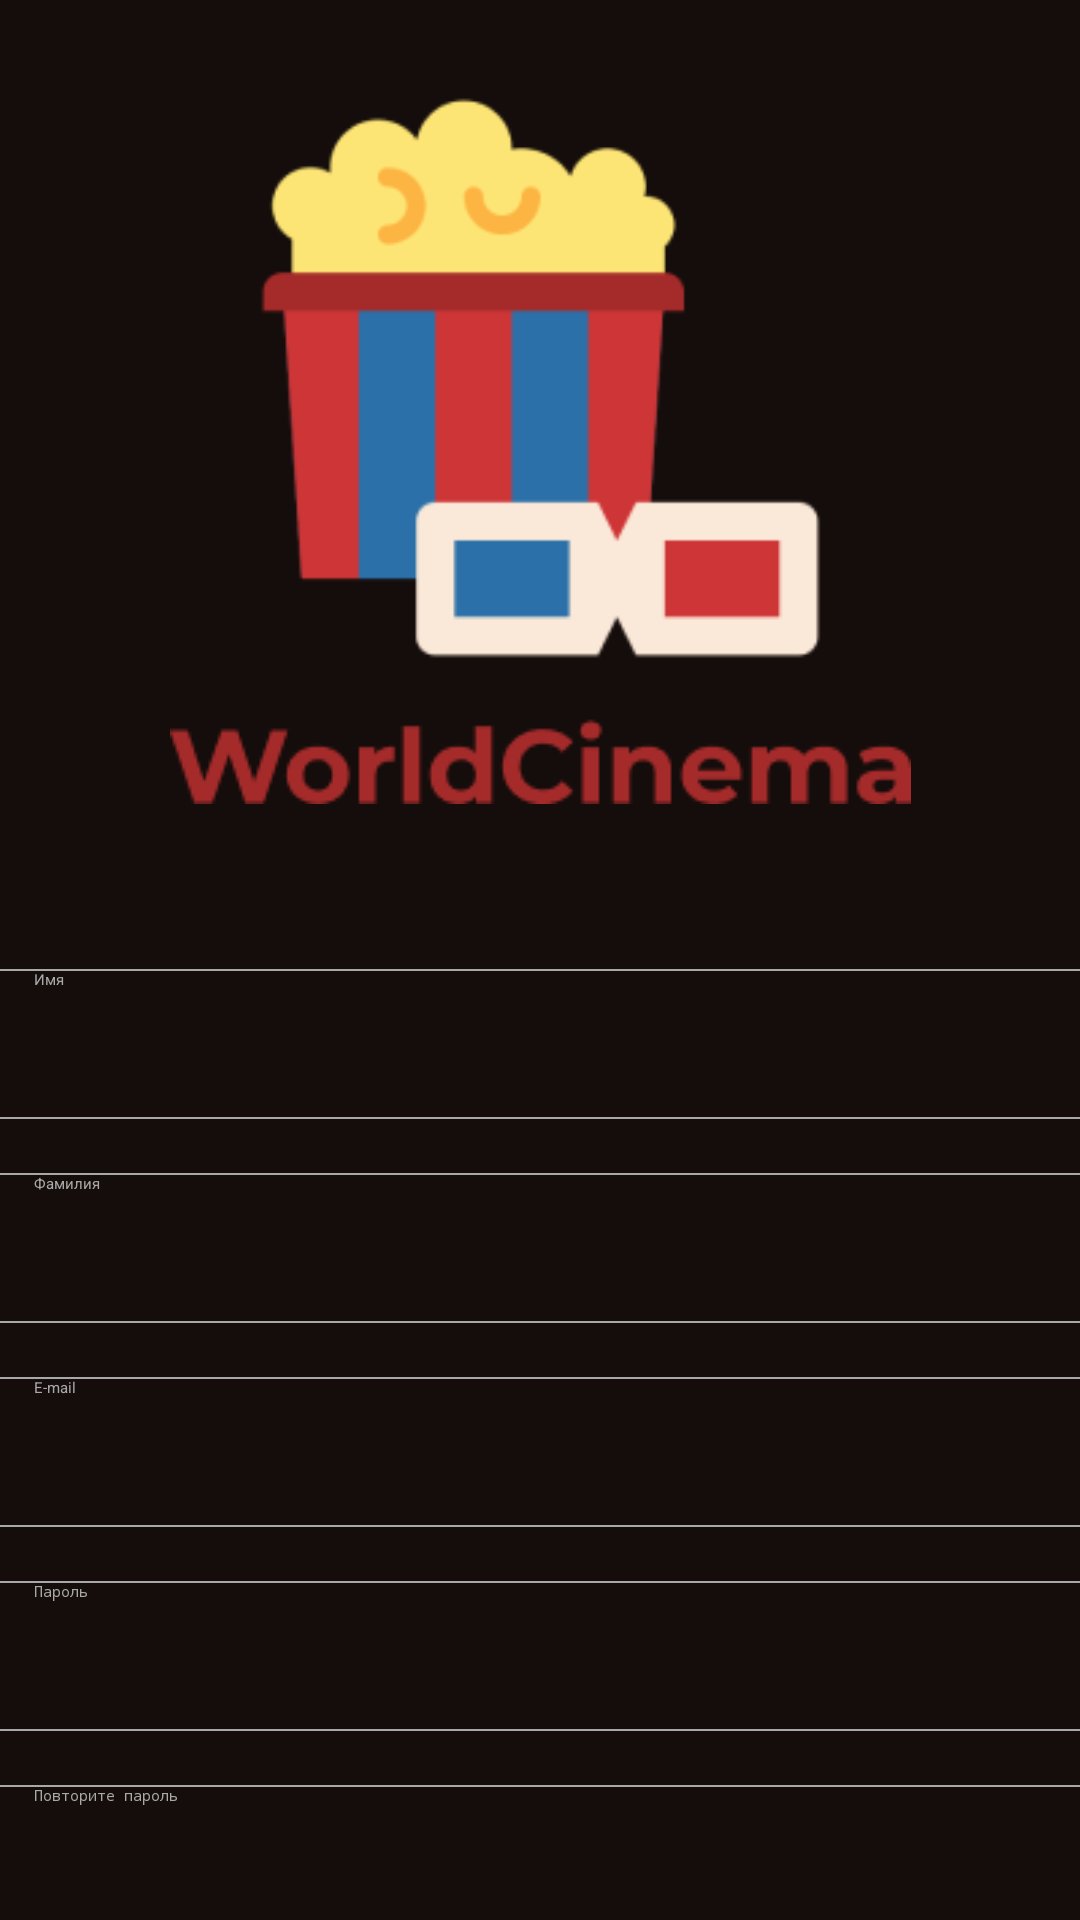

Layout XML and referenced resources for this Android screen:
<!-- AndroidManifest.xml: application theme Theme.CinemaApp -->
<!-- res/layout/sign_up_screen.xml -->
<?xml version="1.0" encoding="utf-8"?>
<ScrollView xmlns:android="http://schemas.android.com/apk/res/android"
    xmlns:app="http://schemas.android.com/apk/res-auto"
    xmlns:tools="http://schemas.android.com/tools"
    android:layout_width="match_parent"
    android:layout_height="match_parent"
    tools:context=".SignUpScreen"
    android:background="@color/background">

    <androidx.constraintlayout.widget.ConstraintLayout
        android:layout_width="match_parent"
        android:layout_height="wrap_content">

        <ImageView
            android:id="@+id/imageView1"
            android:layout_width="229dp"
            android:layout_height="204dp"
            android:layout_marginTop="24dp"
            android:src="@drawable/movie"
            app:layout_constraintEnd_toEndOf="parent"
            app:layout_constraintStart_toStartOf="parent"
            app:layout_constraintTop_toTopOf="parent" />

        <ImageView
            android:id="@+id/imageView2"
            android:layout_width="wrap_content"
            android:layout_height="wrap_content"
            android:layout_marginTop="108dp"
            android:src="@drawable/frame_movie"
            app:layout_constraintEnd_toEndOf="parent"
            app:layout_constraintStart_toStartOf="parent"
            app:layout_constraintTop_toTopOf="parent" />

        <EditText
            android:id="@+id/nameEditText"
            android:layout_width="370dp"
            android:layout_height="50dp"
            android:layout_marginTop="55dp"
            android:background="@drawable/border"
            android:hint="@string/name"
            android:paddingLeft="16dp"
            android:maxLength="45"
            android:textColor="@color/white"
            android:textColorHint="@color/light_grey"
            app:layout_constraintEnd_toEndOf="parent"
            app:layout_constraintStart_toStartOf="parent"
            app:layout_constraintTop_toBottomOf="@+id/imageView2"
            android:singleLine="true"
            tools:ignore="MissingConstraints" />

        <EditText
            android:id="@+id/surnameEditText"
            android:layout_width="370dp"
            android:layout_height="50dp"
            android:layout_marginTop="18dp"
            android:background="@drawable/border"
            android:hint="@string/surname"
            android:maxLength="45"
            android:paddingLeft="16dp"
            android:singleLine="true"
            android:textColor="@color/white"
            android:textColorHint="@color/light_grey"
            app:layout_constraintEnd_toEndOf="parent"
            app:layout_constraintStart_toStartOf="parent"
            app:layout_constraintTop_toBottomOf="@+id/nameEditText"
            tools:ignore="MissingConstraints" />

        <EditText
            android:id="@+id/emailEditText"
            android:layout_width="370dp"
            android:layout_height="50dp"
            android:layout_marginTop="18dp"
            android:background="@drawable/border"
            android:hint="@string/email"
            android:maxLength="45"
            android:paddingLeft="16dp"
            android:singleLine="true"
            android:textColor="@color/white"
            android:textColorHint="@color/light_grey"
            app:layout_constraintEnd_toEndOf="parent"
            app:layout_constraintStart_toStartOf="parent"
            app:layout_constraintTop_toBottomOf="@+id/surnameEditText"
            tools:ignore="MissingConstraints" />

        <EditText
            android:id="@+id/passwordEditText"
            android:layout_width="370dp"
            android:layout_height="50dp"
            android:layout_marginTop="18dp"
            android:background="@drawable/border"
            android:hint="@string/password"
            android:password="true"
            android:maxLength="45"
            android:paddingLeft="16dp"
            android:singleLine="true"
            android:textColor="@color/white"
            android:textColorHint="@color/light_grey"
            app:layout_constraintEnd_toEndOf="parent"
            app:layout_constraintStart_toStartOf="parent"
            app:layout_constraintTop_toBottomOf="@+id/emailEditText"
            tools:ignore="MissingConstraints" />

        <EditText
            android:id="@+id/re_passwordEditText"
            android:layout_width="370dp"
            android:layout_height="50dp"
            android:layout_marginTop="18dp"
            android:background="@drawable/border"
            android:hint="@string/re_password"
            android:password="true"
            android:maxLength="45"
            android:paddingLeft="16dp"
            android:singleLine="true"
            android:textColor="@color/white"
            android:textColorHint="@color/light_grey"
            app:layout_constraintEnd_toEndOf="parent"
            app:layout_constraintStart_toStartOf="parent"
            app:layout_constraintTop_toBottomOf="@+id/passwordEditText"
            tools:ignore="MissingConstraints" />

        <Button
            android:id="@+id/registerButton"
            android:layout_width="370dp"
            android:layout_height="50dp"
            android:layout_marginTop="18dp"
            android:background="@drawable/button_border_blue"
            android:hint="@string/register"
            android:textColorHint="@color/white"
            android:textSize="17sp"
            app:layout_constraintEnd_toEndOf="parent"
            app:layout_constraintStart_toStartOf="parent"
            app:layout_constraintTop_toBottomOf="@+id/re_passwordEditText"
            tools:ignore="MissingConstraints" />

        <Button
            android:id="@+id/iHaveAccountButton"
            android:layout_width="370dp"
            android:layout_height="50dp"
            android:layout_marginTop="18dp"
            android:background="@drawable/border"
            android:hint="@string/i_have_account"
            android:textColorHint="@color/blue_buttons"
            android:textSize="17sp"
            app:layout_constraintEnd_toEndOf="parent"
            app:layout_constraintStart_toStartOf="parent"
            app:layout_constraintTop_toBottomOf="@+id/registerButton"
            tools:ignore="MissingConstraints" />

        <Space
            android:id="@+id/space"
            android:layout_width="match_parent"
            android:layout_height="80dp"
            app:layout_constraintTop_toBottomOf="@+id/iHaveAccountButton" />

    </androidx.constraintlayout.widget.ConstraintLayout>
</ScrollView>
<!-- resources referenced by this layout -->
<resources>
  <color name="background">#150D0B</color>
  <color name="blue_buttons">#2B70A8</color>
  <color name="light_grey">#A8A8A8</color>
  <color name="white">#FFFFFFFF</color>
  <!-- drawable border (drawable) -->
  <?xml version="1.0" encoding="utf-8"?>
  <shape xmlns:android="http://schemas.android.com/apk/res/android">
      <solid android:color="@color/background" /> 
      <stroke
          android:color="@color/light_grey" /> 
      <stroke
          android:width="2px" /> 
      <corners android:radius="4dp" /> 
  </shape>
  <!-- drawable button_border_blue (drawable) -->
  <?xml version="1.0" encoding="utf-8"?>
  <shape xmlns:android="http://schemas.android.com/apk/res/android">
      <solid android:color="@color/blue_buttons" /> 
      <corners android:radius="4dp" /> 
  </shape>
  <!-- drawable frame_movie: png bitmap (drawable-v24, 3834 bytes) -->
  <!-- drawable movie: png bitmap (drawable-v24, 6377 bytes) -->
  <string name="email">E-mail</string>
  <string name="i_have_account">У меня уже есть аккаунт</string>
  <string name="name">Имя</string>
  <string name="password">Пароль</string>
  <string name="re_password">Повторите пароль</string>
  <string name="register">Регистрация</string>
  <string name="surname">Фамилия</string>
  <style name="Theme.CinemaApp" parent="Theme.AppCompat.Light.NoActionBar">
          
  
          
      </style>
</resources>
